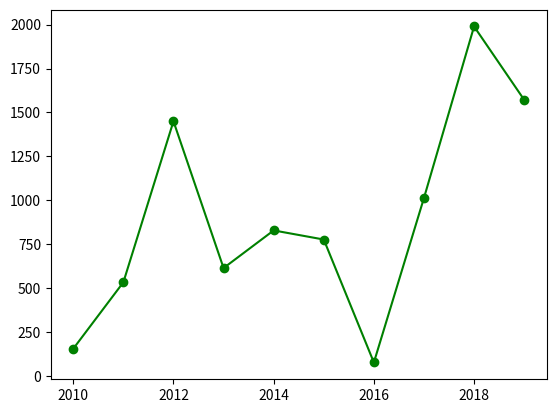

Python code for this plot:
from matplotlib import pyplot as plt
from random import * 

years = range(2010, 2020)
gdp = [ year * random() for year in years]

plt.plot(years, gdp, color='green', marker='o', linestyle='solid')

plt.show()